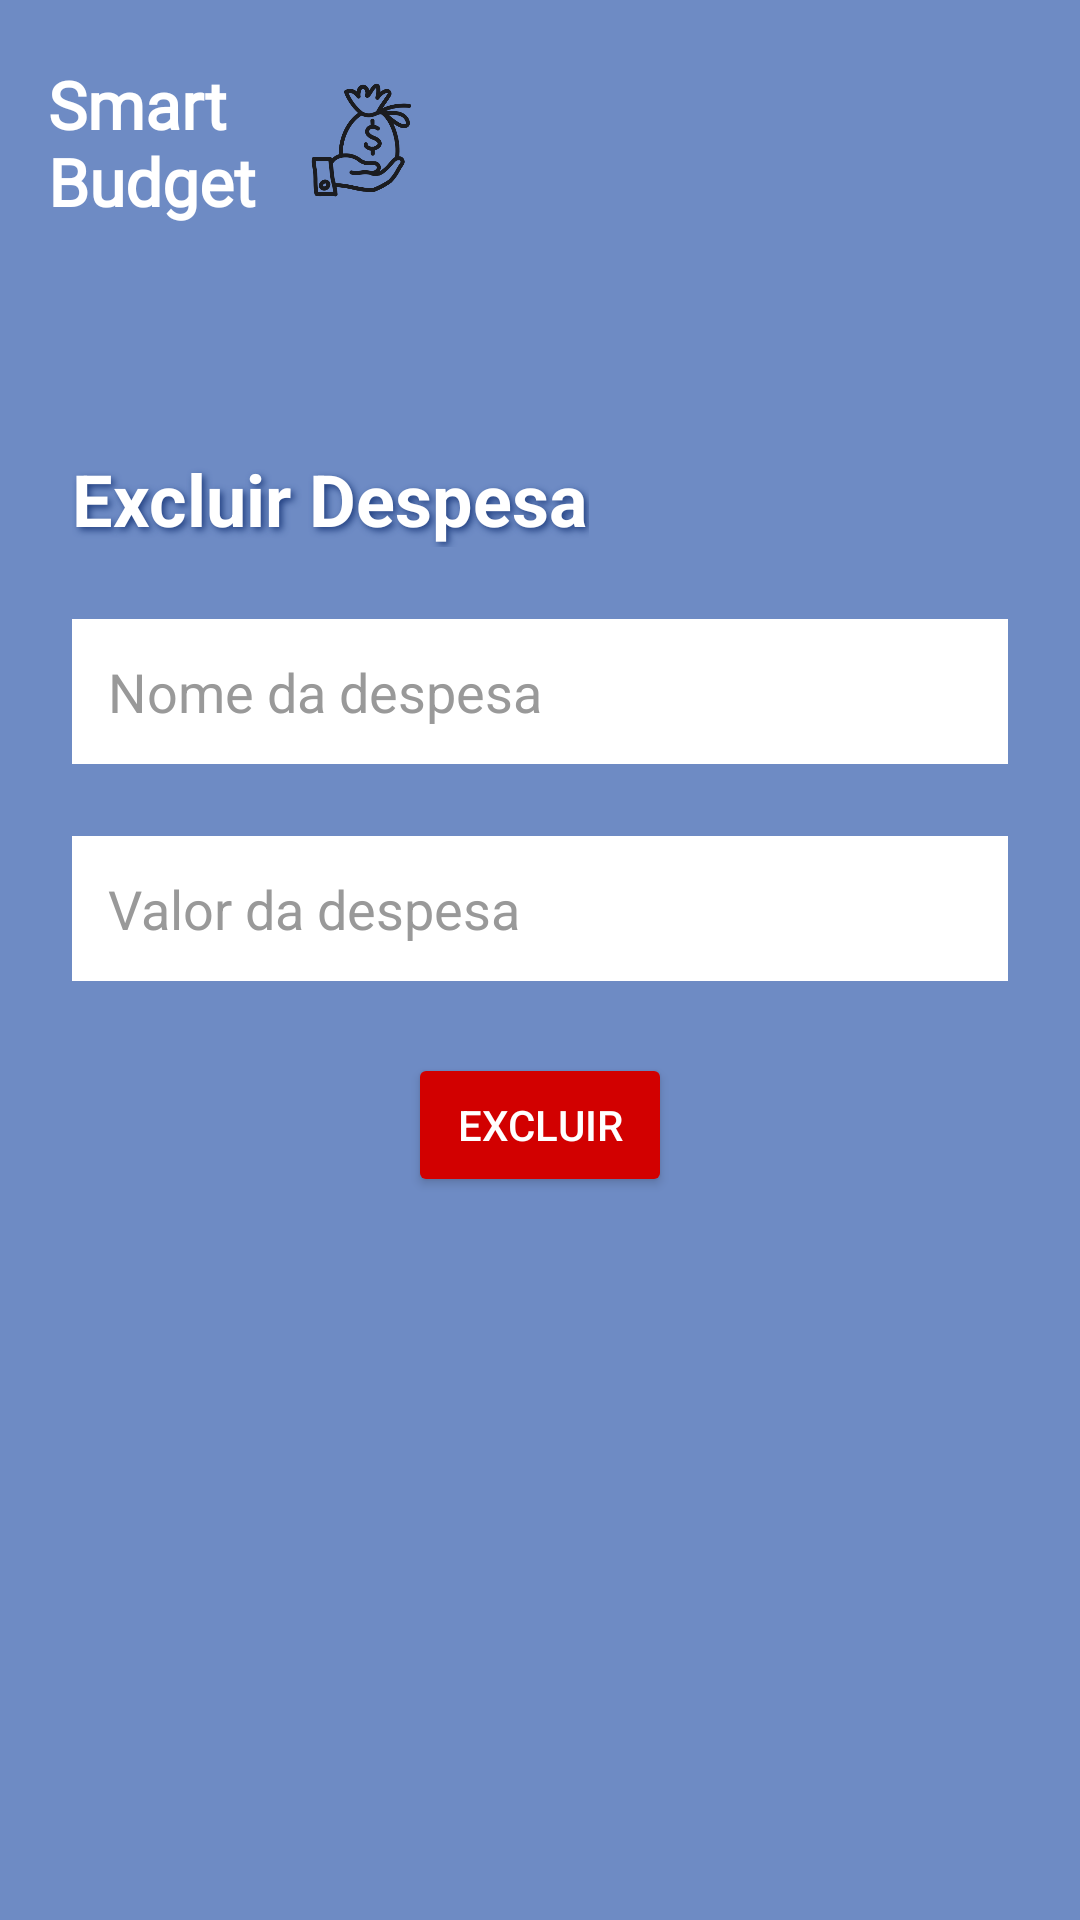

This screen was rendered from an Android layout file. Write that file and the resources it references.
<!-- AndroidManifest.xml: application theme Theme.SmartBudget -->
<!-- res/layout/activity_excluirdespesa.xml -->
<androidx.constraintlayout.widget.ConstraintLayout
    xmlns:android="http://schemas.android.com/apk/res/android"
    xmlns:app="http://schemas.android.com/apk/res-auto"
    android:layout_width="match_parent"
    android:layout_height="match_parent"
    android:background="#6E8BC4">


    
    <LinearLayout
        android:id="@+id/headerLayout"
        android:layout_width="wrap_content"
        android:layout_height="wrap_content"
        android:orientation="horizontal"
        android:layout_marginTop="20dp"
        android:layout_marginStart="16dp"
        app:layout_constraintTop_toTopOf="parent"
        app:layout_constraintStart_toStartOf="parent">

        
        <TextView
            android:id="@+id/logoText"
            android:layout_width="wrap_content"
            android:layout_height="wrap_content"
            android:text="@string/app_name"
            android:fontFamily="@font/kavoon_regular"
            android:textSize="22sp"
            android:textStyle="bold"
            android:textColor="#FFFFFF" />

        
        <ImageView
            android:id="@+id/userIcon"
            android:layout_width="56dp"
            android:layout_height="56dp"
            android:src="@drawable/money_savings_save_icon_179034"
            android:layout_marginStart="8dp" />
    </LinearLayout>


    <TextView
        android:id="@+id/tituloExcluir"
        android:layout_width="wrap_content"
        android:layout_height="wrap_content"
        android:text="Excluir Despesa"
        android:textSize="24sp"
        android:shadowColor="#224081"
        android:shadowDx="3"
        android:shadowDy="3"
        android:shadowRadius="6"
        android:textStyle="bold"
        android:textColor="@android:color/white"
        app:layout_constraintTop_toTopOf="parent"
        app:layout_constraintStart_toStartOf="parent"
        android:layout_marginTop="150dp"
        android:layout_marginLeft="24dp"/>

    <LinearLayout
        android:id="@+id/layoutNomeDespesa"
        android:layout_width="0dp"
        android:layout_height="wrap_content"
        android:orientation="vertical"
        android:layout_margin="24dp"
        android:background="#fff"
        app:layout_constraintTop_toBottomOf="@id/tituloExcluir"
        app:layout_constraintStart_toStartOf="parent"
        app:layout_constraintEnd_toEndOf="parent">
    <EditText
        android:id="@+id/inputNomeExcluir"
        android:layout_width="match_parent"
        android:layout_height="wrap_content"
        android:hint="Nome da despesa"
        android:textColor="#000"
        android:textColorHint="#999"
        android:background="@android:color/transparent"
        android:padding="12dp"/>
    </LinearLayout>

    <LinearLayout
        android:id="@+id/layoutValorDespesa"
        android:layout_width="0dp"
        android:layout_height="wrap_content"
        android:orientation="vertical"
        android:layout_margin="24dp"
        android:background="#fff"
        app:layout_constraintTop_toBottomOf="@id/layoutNomeDespesa"
        app:layout_constraintStart_toStartOf="parent"
        app:layout_constraintEnd_toEndOf="parent">
    <EditText
        android:id="@+id/inputValorExcluir"
        android:layout_width="match_parent"
        android:layout_height="wrap_content"
        android:hint="Valor da despesa"
        android:textColor="#000"
        android:textColorHint="#999"
        android:inputType="numberDecimal"
        android:background="@android:color/transparent"
        android:padding="12dp"/>
    </LinearLayout>

    <Button
        android:id="@+id/btnExcluir"
        android:layout_width="wrap_content"
        android:layout_height="wrap_content"
        android:text="Excluir"
        android:textColor="#fff"
        android:backgroundTint="#D20000"
        app:layout_constraintTop_toBottomOf="@id/layoutValorDespesa"
        app:layout_constraintStart_toStartOf="parent"
        app:layout_constraintEnd_toEndOf="parent"
        android:layout_marginTop="24dp"/>

</androidx.constraintlayout.widget.ConstraintLayout>
<!-- resources referenced by this layout -->
<resources>
  <!-- drawable money_savings_save_icon_179034: webp bitmap (drawable, 9638 bytes) -->
  <string name="app_name">Smart\nBudget</string>
  <style name="Theme.SmartBudget" parent="Theme.MaterialComponents.DayNight.NoActionBar">
          <item name="windowActionBar">false</item>
          <item name="windowNoTitle">true</item>
          
          <item name="colorPrimary">@color/purple_500</item>
          <item name="colorPrimaryVariant">@color/purple_700</item>
          <item name="colorOnPrimary">@color/white</item>
          
          <item name="colorSecondary">@color/teal_200</item>
          <item name="colorSecondaryVariant">@color/teal_700</item>
          <item name="colorOnSecondary">@color/black</item>
          
          <item name="android:statusBarColor">?attr/colorPrimaryVariant</item>
          
  
      </style>
  <!-- not gathered from this repository: default colours our renderer supplied (Android Studio template values) -->
  <color name="purple_500">#FF6200EE</color>
  <color name="purple_700">#FF3700B3</color>
  <color name="teal_200">#FF03DAC5</color>
  <color name="teal_700">#FF018786</color>
  <color name="black">#FF000000</color>
  <color name="white">#FFFFFFFF</color>
</resources>
